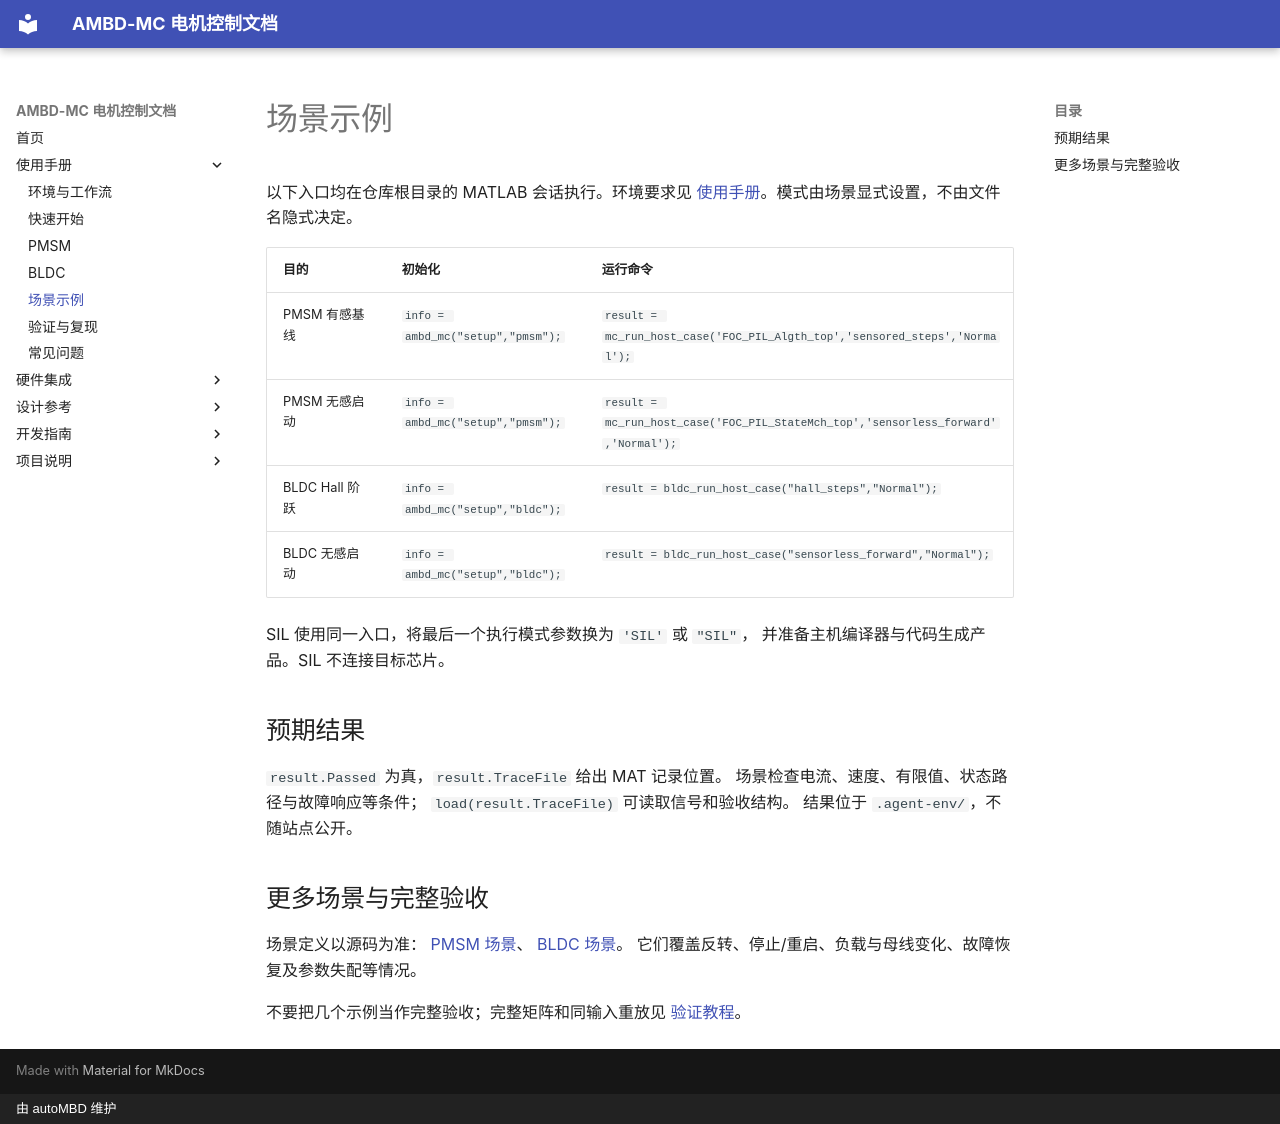

repository: autoMBD/AMBD-MC · page: manual/examples/index.html · generator: mkdocs · copyright: 由 autoMBD 维护

# 场景示例

以下入口均在仓库根目录的 MATLAB 会话执行。环境要求见
[使用手册](index.md)。模式由场景显式设置，不由文件名隐式决定。

| 目的 | 初始化 | 运行命令 |
| --- | --- | --- |
| PMSM 有感基线 | `info = ambd_mc("setup","pmsm");` | `result = mc_run_host_case('FOC_PIL_Algth_top','sensored_steps','Normal');` |
| PMSM 无感启动 | `info = ambd_mc("setup","pmsm");` | `result = mc_run_host_case('FOC_PIL_StateMch_top','sensorless_forward','Normal');` |
| BLDC Hall 阶跃 | `info = ambd_mc("setup","bldc");` | `result = bldc_run_host_case("hall_steps","Normal");` |
| BLDC 无感启动 | `info = ambd_mc("setup","bldc");` | `result = bldc_run_host_case("sensorless_forward","Normal");` |

SIL 使用同一入口，将最后一个执行模式参数换为 `'SIL'` 或 `"SIL"`，
并准备主机编译器与代码生成产品。SIL 不连接目标芯片。

## 预期结果

`result.Passed` 为真，`result.TraceFile` 给出 MAT 记录位置。
场景检查电流、速度、有限值、状态路径与故障响应等条件；
`load(result.TraceFile)` 可读取信号和验收结构。
结果位于 `.agent-env/`，不随站点公开。

## 更多场景与完整验收

场景定义以源码为准：
[PMSM 场景](https://github.com/autoMBD/AMBD-MC/blob/main/mc-models/pmsm/platform/pil/mc_host_scenario.m)、
[BLDC 场景](https://github.com/autoMBD/AMBD-MC/blob/main/mc-models/bldc/platform/pil/bldc_host_scenario.m)。
它们覆盖反转、停止/重启、负载与母线变化、故障恢复及参数失配等情况。

不要把几个示例当作完整验收；完整矩阵和同输入重放见
[验证教程](verification.md)。
